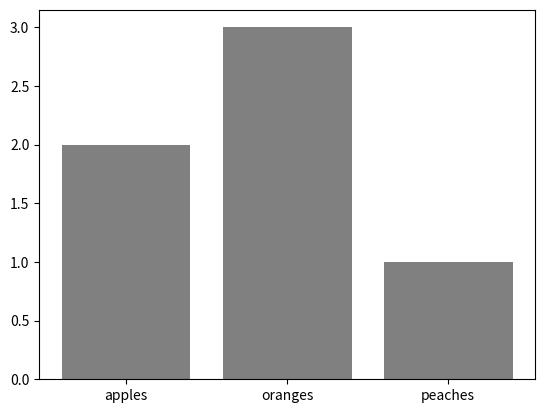

The matplotlib source for this figure:
#!/usr/local/bin/python3.6

import matplotlib.pyplot as plt
import numpy as np

data = [('apples', 2), ('oranges', 3), ('peaches', 1)]
fruit, value = zip(*data)

print(fruit)

fig, ax = plt.subplots()
x = np.arange(len(fruit))
ax.bar(x, value, align = 'center', color = 'gray')
ax.set(xticks = x, xticklabels = fruit)
plt.show()
